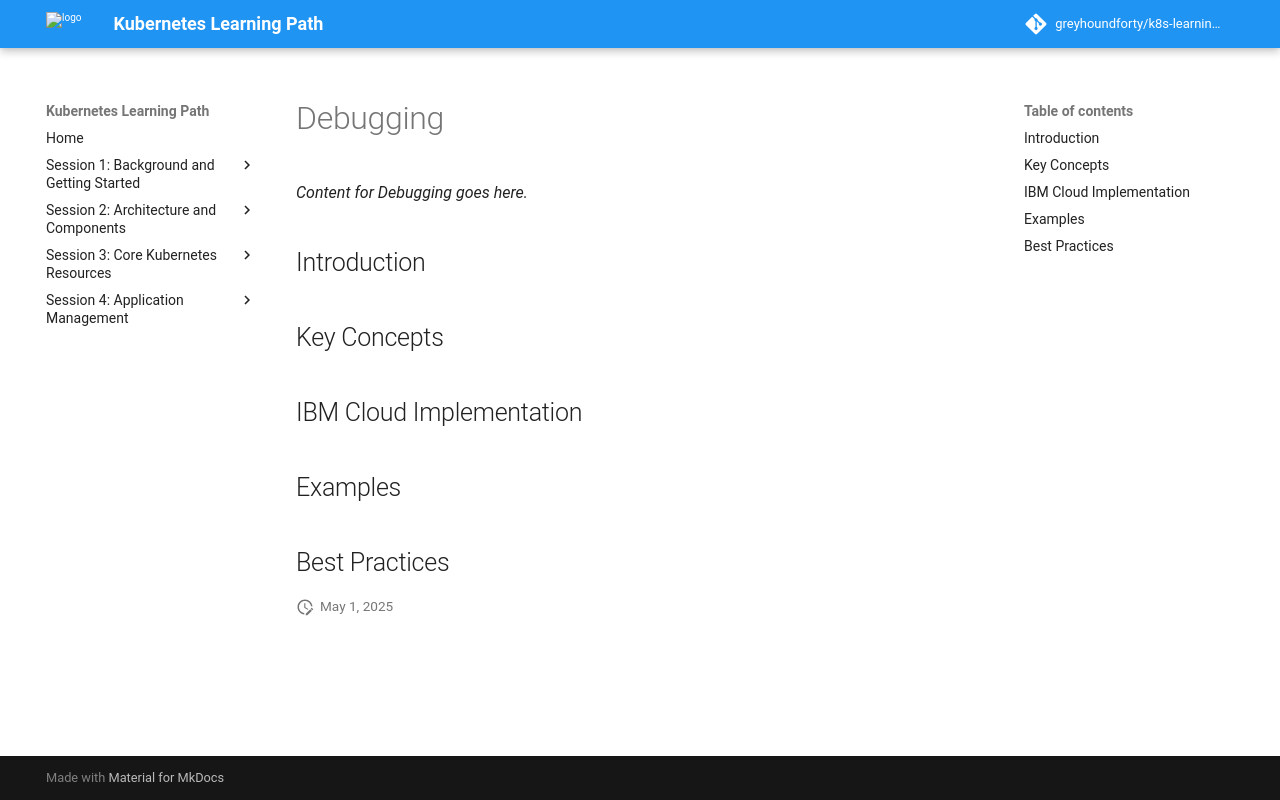

repository: greyhoundforty/k8s-learning-path · page: session9-observability/debugging/index.html · generator: mkdocs

# Debugging

*Content for Debugging goes here.*

## Introduction

## Key Concepts

## IBM Cloud Implementation

## Examples

## Best Practices
